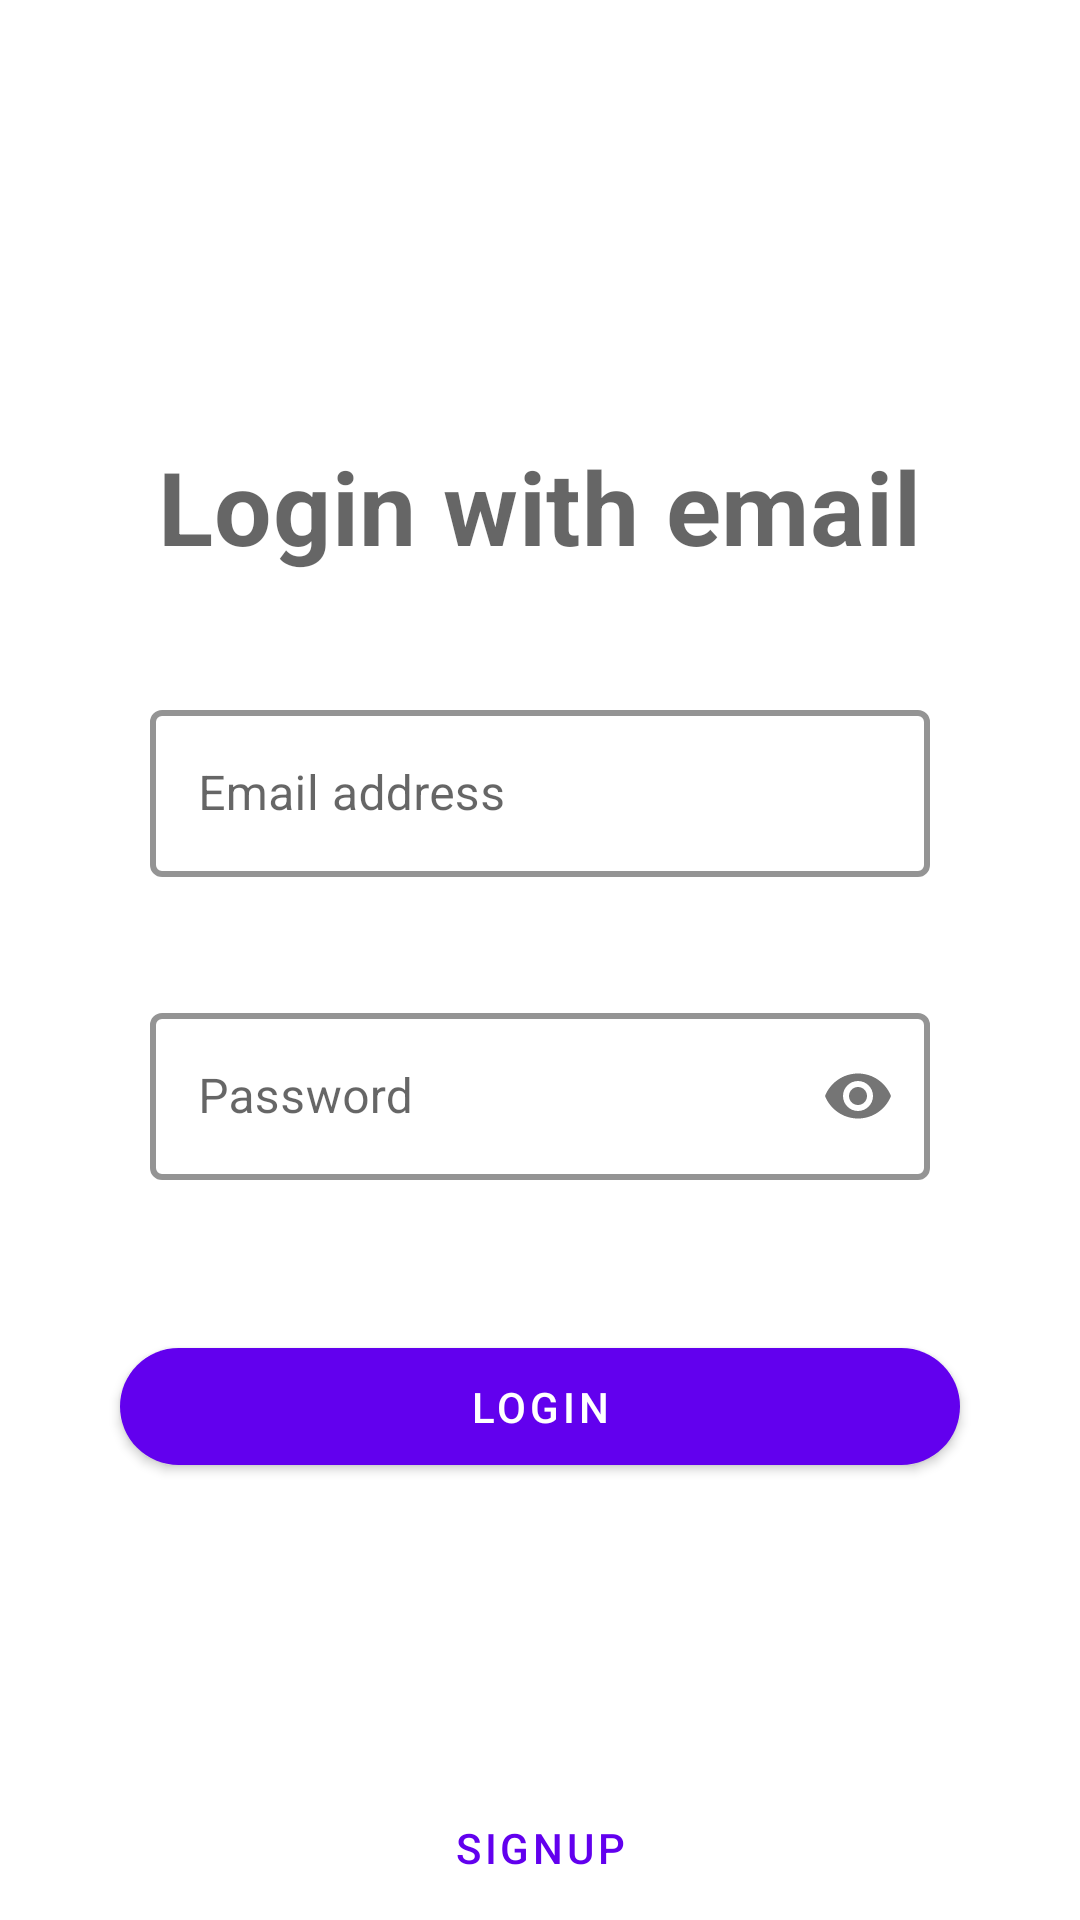

Layout XML and referenced resources for this Android screen:
<!-- AndroidManifest.xml: application theme Theme.WowNation -->
<!-- res/layout/fragment_login.xml -->
<?xml version="1.0" encoding="utf-8"?>
<androidx.constraintlayout.widget.ConstraintLayout xmlns:android="http://schemas.android.com/apk/res/android"
    xmlns:app="http://schemas.android.com/apk/res-auto"
    android:layout_width="match_parent"
    android:layout_height="match_parent">

    <LinearLayout
        android:layout_width="match_parent"
        android:layout_height="wrap_content"
        android:orientation="vertical"
        android:padding="10dp"
        app:layout_constraintBottom_toBottomOf="parent"
        app:layout_constraintEnd_toEndOf="parent"
        app:layout_constraintTop_toTopOf="parent">

        <TextView
            android:layout_width="wrap_content"
            android:layout_height="wrap_content"
            android:text="Login with email"
            android:textAlignment="center"
            android:layout_gravity="center"
            style="@style/TextAppearance.MaterialComponents.Headline4"
            android:fontFamily="@font/roboto_medium"
            android:layout_marginBottom="40dp"
            android:textStyle="bold"
            />

        <com.google.android.material.textfield.TextInputLayout
            android:id="@+id/textInputLayout1"
            style="@style/Widget.MaterialComponents.TextInputLayout.OutlinedBox"
            android:layout_width="match_parent"
            android:layout_height="wrap_content"
            android:layout_marginHorizontal="40dp"
            android:hint="Email address"
            app:boxStrokeColor="?attr/colorPrimary"
            app:boxStrokeWidth="2dp">

            <com.google.android.material.textfield.TextInputEditText
                android:layout_width="match_parent"
                android:id="@+id/email"
                android:layout_height="wrap_content"
                android:imeOptions="actionSend"
                android:inputType="textEmailAddress" />
        </com.google.android.material.textfield.TextInputLayout>


        <com.google.android.material.textfield.TextInputLayout
            android:id="@+id/textInputLayout2"
            style="@style/Widget.MaterialComponents.TextInputLayout.OutlinedBox"
            android:layout_width="match_parent"
            android:layout_height="wrap_content"
            android:layout_marginHorizontal="40dp"
            android:layout_marginTop="40dp"
            android:hint="Password"
            app:passwordToggleEnabled="true"
            app:boxStrokeColor="?attr/colorPrimary"
            app:boxStrokeWidth="2dp">

            <com.google.android.material.textfield.TextInputEditText
                android:id="@+id/password"
                android:layout_width="match_parent"
                android:layout_height="wrap_content"
                android:imeOptions="actionSend"
                android:inputType="textPassword" />
        </com.google.android.material.textfield.TextInputLayout>

        <com.google.android.material.button.MaterialButton
            android:layout_width="match_parent"
            android:layout_height="wrap_content"
            android:id="@+id/login"
            android:layout_marginHorizontal="30dp"
            android:layout_marginTop="50dp"
            app:cornerRadius="40dp"
            android:text="Login"
            android:padding="10dp"
            />

    </LinearLayout>


    <com.google.android.material.button.MaterialButton
        android:id="@+id/signup"
        style="@style/Widget.MaterialComponents.Button.TextButton"
        android:layout_width="wrap_content"
        android:layout_height="wrap_content"
        android:text="signup"
        app:layout_constraintBottom_toBottomOf="parent"
        app:layout_constraintEnd_toEndOf="parent"
        app:layout_constraintStart_toStartOf="parent" />

</androidx.constraintlayout.widget.ConstraintLayout>
<!-- resources referenced by this layout -->
<resources>
  <style name="Theme.WowNation" parent="Theme.MaterialComponents.DayNight.NoActionBar">
          
          <item name="colorPrimary">@color/purple_500</item>
          <item name="colorPrimaryVariant">@color/purple_700</item>
          <item name="colorOnPrimary">@color/white</item>
          
          <item name="colorSecondary">@color/teal_200</item>
          <item name="colorSecondaryVariant">@color/teal_700</item>
          <item name="colorOnSecondary">@color/black</item>
          
          <item name="android:statusBarColor" tools:targetApi="l">?attr/colorPrimaryVariant</item>
          
      </style>
  <!-- not gathered from this repository: default colours our renderer supplied (Android Studio template values) -->
  <color name="purple_500">#FF6200EE</color>
  <color name="purple_700">#FF3700B3</color>
  <color name="teal_200">#FF03DAC5</color>
  <color name="teal_700">#FF018786</color>
  <color name="black">#FF000000</color>
  <color name="white">#FFFFFFFF</color>
</resources>
